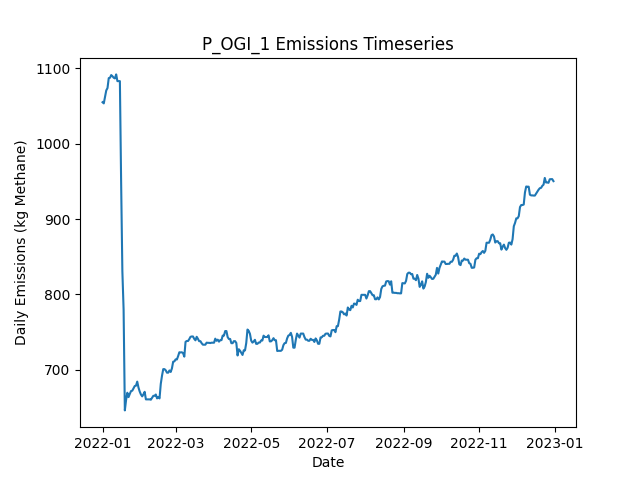

Values plotted in this chart, from the file beside it:
Date, Daily Emissions (Kg Methane), Daily Mitigable Emissions (Kg Methane), Daily Non-Mitigable Emissions (Kg Methan…, Daily Cost ($), Active Leaks, New Leaks, Leaks Repaired, Leaks Naturally Repaired, Leaks Tagged, Daily Repair Cost ($), Daily Natural Repair Cost ($), OGI_mdl_high Deployment Cost ($), OGI_mdl_high Sites flagged for Follow-Up, OGI_mdl_high Leaks tagged for repair, OGI_mdl_high Sites Visited, OGI_mdl_high Travel Time (Minutes), OGI_mdl_high Survey Time (Minutes)
2022-01-01, 1055, 767.5, 287.7, 2876, 361, 364, 0, 3, 22, 0.00000, 600, 2876, , 22, 3, 180, 300
2022-01-02, 1054, 766, 287.7, 2876, 360, 0, 0, 1, 22, 0.00000, 200, 2876, , 22, 3, 180, 360
2022-01-03, 1063, 766, 296.6, 2876, 361, 1, 0, 0, 13, 0.00000, 0.00000, 2876, , 13, 3, 180, 300
2022-01-04, 1071, 774.3, 296.6, 2876, 362, 1, 0, 0, 26, 0.00000, 0.00000, 2876, , 26, 3, 180, 360
2022-01-05, 1074, 776.9, 297, 0.00000, 364, 2, 0, 0, 0, 0.00000, 0.00000, 0.00000, , 0, 0, 0, 0
2022-01-06, 1087, 790.6, 296.6, 0.00000, 366, 3, 0, 0, 0, 0.00000, 0.00000, 0.00000, , 0, 0, 0, 0
2022-01-07, 1088, 790.6, 297, 0.00000, 367, 1, 0, 0, 0, 0.00000, 0.00000, 0.00000, , 0, 0, 0, 0
2022-01-08, 1091, 796.1, 295.1, 0.00000, 366, 1, 0, 1, 0, 0.00000, 200, 0.00000, , 0, 0, 0, 0
2022-01-09, 1090, 796.1, 293.5, 0.00000, 366, 1, 0, 0, 0, 0.00000, 0.00000, 0.00000, , 0, 0, 0, 0
2022-01-10, 1088, 793.5, 294.2, 0.00000, 366, 1, 0, 1, 0, 0.00000, 200, 0.00000, , 0, 0, 0, 0
2022-01-11, 1087, 790.6, 296.2, 0.00000, 365, 1, 0, 2, 0, 0.00000, 400, 0.00000, , 0, 0, 0, 0
2022-01-12, 1092, 795.9, 296.2, 0.00000, 367, 2, 0, 0, 0, 0.00000, 0.00000, 0.00000, , 0, 0, 0, 0
2022-01-13, 1083, 795.7, 287.5, 0.00000, 364, 0, 0, 1, 0, 0.00000, 200, 0.00000, , 0, 0, 0, 0
2022-01-14, 1083, 795.7, 287.5, 0.00000, 364, 0, 0, 0, 0, 0.00000, 0.00000, 0.00000, , 0, 0, 0, 0
2022-01-15, 1083, 795.7, 287.5, 0.00000, 364, 0, 0, 0, 0, 0.00000, 0.00000, 0.00000, , 0, 0, 0, 0
2022-01-16, 949.1, 661.6, 287.5, 4800, 340, 0, 24, 0, 0, 4800, 0.00000, 0.00000, , 0, 0, 0, 0
2022-01-17, 830.9, 543.4, 287.5, 3800, 319, 0, 19, 2, 0, 3800, 400, 0.00000, , 0, 0, 0, 0
2022-01-18, 779.9, 492.9, 287, 1600, 311, 1, 8, 0, 0, 1600, 0.00000, 0.00000, , 0, 0, 0, 0
2022-01-19, 646.1, 358.6, 287.5, 5400, 286, 2, 27, 0, 0, 5400, 0.00000, 0.00000, , 0, 0, 0, 0
2022-01-20, 660, 363.6, 296.4, 0.00000, 287, 3, 0, 2, 0, 0.00000, 400, 0.00000, , 0, 0, 0, 0
2022-01-21, 669.6, 363.6, 306, 0.00000, 289, 2, 0, 0, 0, 0.00000, 0.00000, 0.00000, , 0, 0, 0, 0
2022-01-22, 663.8, 366, 297.7, 0.00000, 288, 1, 0, 1, 0, 0.00000, 200, 0.00000, , 0, 0, 0, 0
2022-01-23, 668, 370.3, 297.7, 0.00000, 290, 2, 0, 0, 0, 0.00000, 0.00000, 0.00000, , 0, 0, 0, 0
2022-01-24, 671.8, 373.4, 298.4, 0.00000, 293, 3, 0, 0, 0, 0.00000, 0.00000, 0.00000, , 0, 0, 0, 0
2022-01-25, 672.2, 373.4, 298.9, 0.00000, 294, 1, 0, 0, 0, 0.00000, 0.00000, 0.00000, , 0, 0, 0, 0
2022-01-26, 675.4, 376.1, 299.3, 0.00000, 296, 2, 0, 0, 0, 0.00000, 0.00000, 0.00000, , 0, 0, 0, 0
2022-01-27, 678.5, 379.2, 299.3, 0.00000, 298, 2, 0, 0, 0, 0.00000, 0.00000, 0.00000, , 0, 0, 0, 0
2022-01-28, 679, 379.6, 299.3, 0.00000, 299, 1, 0, 0, 0, 0.00000, 0.00000, 0.00000, , 0, 0, 0, 0
2022-01-29, 684.3, 385, 299.3, 0.00000, 301, 2, 0, 0, 0, 0.00000, 0.00000, 0.00000, , 0, 0, 0, 0
2022-01-30, 676.5, 385.4, 291, 0.00000, 302, 2, 0, 0, 0, 0.00000, 0.00000, 0.00000, , 0, 0, 0, 0
2022-01-31, 671.1, 380.1, 291, 0.00000, 300, 0, 0, 2, 0, 0.00000, 400, 0.00000, , 0, 0, 0, 0
2022-02-01, 667.2, 380.1, 287.1, 0.00000, 298, 0, 0, 0, 0, 0.00000, 0.00000, 0.00000, , 0, 0, 0, 0
2022-02-02, 664.8, 380.3, 284.5, 0.00000, 298, 2, 0, 0, 0, 0.00000, 0.00000, 0.00000, , 0, 0, 0, 0
2022-02-03, 667.4, 383, 284.5, 0.00000, 299, 1, 0, 0, 0, 0.00000, 0.00000, 0.00000, , 0, 0, 0, 0
2022-02-04, 670.8, 386.3, 284.5, 0.00000, 299, 2, 0, 2, 0, 0.00000, 400, 0.00000, , 0, 0, 0, 0
2022-02-05, 660.7, 385.2, 275.5, 0.00000, 298, 1, 0, 1, 0, 0.00000, 200, 0.00000, , 0, 0, 0, 0
2022-02-06, 660.7, 385.2, 275.5, 0.00000, 298, 0, 0, 0, 0, 0.00000, 0.00000, 0.00000, , 0, 0, 0, 0
2022-02-07, 660.7, 385.2, 275.5, 0.00000, 298, 0, 0, 0, 0, 0.00000, 0.00000, 0.00000, , 0, 0, 0, 0
2022-02-08, 660.7, 385.2, 275.5, 0.00000, 298, 0, 0, 0, 0, 0.00000, 0.00000, 0.00000, , 0, 0, 0, 0
2022-02-09, 660.3, 385, 275.3, 0.00000, 296, 0, 0, 1, 0, 0.00000, 200, 0.00000, , 0, 0, 0, 0
2022-02-10, 663, 387.7, 275.3, 0.00000, 297, 1, 0, 0, 0, 0.00000, 0.00000, 0.00000, , 0, 0, 0, 0
2022-02-11, 665.4, 390.1, 275.3, 0.00000, 297, 1, 0, 1, 0, 0.00000, 200, 0.00000, , 0, 0, 0, 0
2022-02-12, 665.4, 390.1, 275.3, 0.00000, 297, 0, 0, 0, 0, 0.00000, 0.00000, 0.00000, , 0, 0, 0, 0
2022-02-13, 667.2, 390.1, 277, 0.00000, 297, 1, 0, 0, 0, 0.00000, 0.00000, 0.00000, , 0, 0, 0, 0
2022-02-14, 662, 385, 277, 0.00000, 296, 1, 0, 2, 0, 0.00000, 400, 0.00000, , 0, 0, 0, 0
2022-02-15, 664, 385, 279, 0.00000, 297, 1, 0, 0, 0, 0.00000, 0.00000, 0.00000, , 0, 0, 0, 0
2022-02-16, 662, 382.5, 279.5, 0.00000, 298, 3, 0, 2, 0, 0.00000, 400, 0.00000, , 0, 0, 0, 0
2022-02-17, 681.2, 393.5, 287.7, 0.00000, 301, 3, 0, 0, 0, 0.00000, 0.00000, 0.00000, , 0, 0, 0, 0
2022-02-18, 692.2, 404.4, 287.7, 0.00000, 303, 2, 0, 0, 0, 0.00000, 0.00000, 0.00000, , 0, 0, 0, 0
2022-02-19, 700.9, 404.9, 296, 0.00000, 305, 2, 0, 0, 0, 0.00000, 0.00000, 0.00000, , 0, 0, 0, 0
2022-02-20, 700.9, 404.9, 296, 0.00000, 305, 0, 0, 0, 0, 0.00000, 0.00000, 0.00000, , 0, 0, 0, 0
2022-02-21, 699.3, 403.3, 296, 0.00000, 304, 0, 0, 1, 0, 0.00000, 200, 0.00000, , 0, 0, 0, 0
2022-02-22, 696.2, 400.6, 295.5, 0.00000, 302, 0, 0, 1, 0, 0.00000, 200, 0.00000, , 0, 0, 0, 0
2022-02-23, 696.2, 400.6, 295.5, 0.00000, 302, 0, 0, 0, 0, 0.00000, 0.00000, 0.00000, , 0, 0, 0, 0
2022-02-24, 699.1, 403.5, 295.5, 0.00000, 304, 2, 0, 0, 0, 0.00000, 0.00000, 0.00000, , 0, 0, 0, 0
2022-02-25, 697.1, 403.5, 293.6, 0.00000, 303, 0, 0, 0, 0, 0.00000, 0.00000, 0.00000, , 0, 0, 0, 0
2022-02-26, 701.8, 406.2, 295.5, 0.00000, 305, 2, 0, 0, 0, 0.00000, 0.00000, 0.00000, , 0, 0, 0, 0
2022-02-27, 710.7, 406.2, 304.5, 0.00000, 306, 1, 0, 0, 0, 0.00000, 0.00000, 0.00000, , 0, 0, 0, 0
2022-02-28, 711.2, 406.2, 304.9, 0.00000, 307, 1, 0, 0, 0, 0.00000, 0.00000, 0.00000, , 0, 0, 0, 0
2022-03-01, 713.8, 408.9, 304.9, 0.00000, 308, 1, 0, 0, 0, 0.00000, 0.00000, 0.00000, , 0, 0, 0, 0
... 305 more rows
